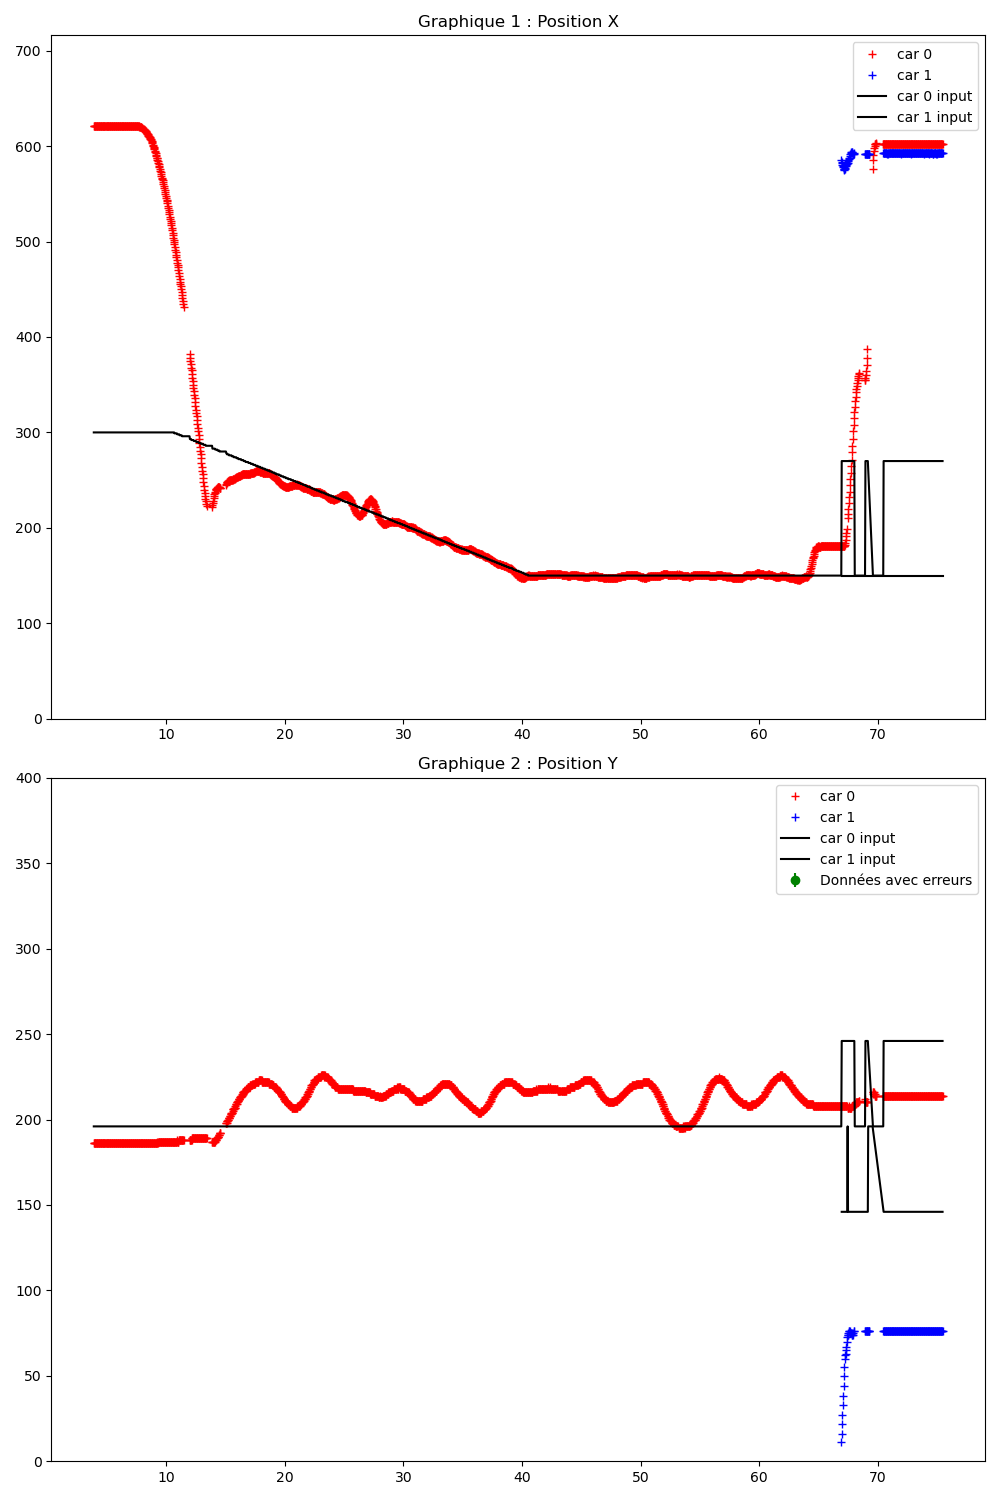

The data file committed next to this chart (first rows):
Time (s); ; car_position; ; input; ; command; ; obstacles
3.883; ; 0; 621; 186; 6; 92; 43; ; 300; 200; ; 0; 0; 
3.903; ; 0; 621; 186; 6; 92; 43; ; 0; 300; 196; ; 0; 0; 120; 
3.941; ; 0; 621; 186; 6; 92; 43; ; 0; 300; 196; ; 0; 0; 120; 
3.973; ; 0; 621; 186; 6; 92; 43; ; 0; 300; 196; ; 0; 0; 120; 
4.005; ; 0; 621; 186; 6; 91; 43; ; 0; 300; 196; ; 0; 0; 120; 
4.041; ; 0; 621; 186; 6; 92; 43; ; 0; 300; 196; ; 0; 0; 120; 
4.073; ; 0; 621; 186; 6; 91; 43; ; 0; 300; 196; ; 0; 0; 120; 
4.105; ; 0; 621; 186; 6; 91; 43; ; 0; 300; 196; ; 0; 0; 120; 
4.141; ; 0; 621; 186; 6; 91; 43; ; 0; 300; 196; ; 0; 0; 120; 
4.173; ; 0; 621; 186; 6; 92; 43; ; 0; 300; 196; ; 0; 0; 120; 
4.205; ; 0; 621; 186; 6; 92; 43; ; 0; 300; 196; ; 0; 0; 120; 
4.241; ; 0; 621; 186; 6; 91; 43; ; 0; 300; 196; ; 0; 0; 120; 
4.273; ; 0; 621; 186; 6; 92; 43; ; 0; 300; 196; ; 0; 0; 120; 
4.305; ; 0; 621; 186; 6; 91; 43; ; 0; 300; 196; ; 0; 0; 120; 
4.341; ; 0; 621; 186; 6; 92; 43; ; 0; 300; 196; ; 0; 0; 120; 
4.373; ; 0; 621; 186; 6; 92; 43; ; 0; 300; 196; ; 0; 0; 120; 
4.405; ; 0; 621; 186; 6; 92; 43; ; 0; 300; 196; ; 0; 0; 120; 
4.441; ; 0; 621; 186; 6; 92; 43; ; 0; 300; 196; ; 0; 0; 120; 
4.473; ; 0; 621; 186; 6; 91; 43; ; 0; 300; 196; ; 0; 0; 120; 
4.505; ; 0; 621; 186; 6; 92; 43; ; 0; 300; 196; ; 0; 0; 120; 
4.541; ; 0; 621; 186; 6; 91; 43; ; 0; 300; 196; ; 0; 0; 120; 
4.573; ; 0; 621; 186; 6; 92; 43; ; 0; 300; 196; ; 0; 0; 120; 
4.605; ; 0; 621; 186; 6; 92; 43; ; 0; 300; 196; ; 0; 0; 120; 
4.641; ; 0; 621; 186; 6; 92; 43; ; 0; 300; 196; ; 0; 0; 120; 
4.673; ; 0; 621; 186; 6; 92; 43; ; 0; 300; 196; ; 0; 0; 120; 
4.705; ; 0; 621; 186; 6; 91; 43; ; 0; 300; 196; ; 0; 0; 120; 
4.741; ; 0; 621; 186; 6; 92; 43; ; 0; 300; 196; ; 0; 0; 120; 
4.773; ; 0; 621; 186; 6; 92; 43; ; 0; 300; 196; ; 0; 0; 120; 
4.805; ; 0; 621; 186; 6; 92; 43; ; 0; 300; 196; ; 0; 0; 120; 
4.842; ; 0; 621; 186; 6; 92; 43; ; 0; 300; 196; ; 0; 0; 120; 
4.873; ; 0; 621; 186; 6; 92; 43; ; 0; 300; 196; ; 0; 0; 120; 
4.905; ; 0; 621; 186; 6; 91; 43; ; 0; 300; 196; ; 0; 0; 120; 
4.941; ; 0; 621; 186; 6; 92; 43; ; 0; 300; 196; ; 0; 0; 120; 
4.981; ; 0; 621; 186; 6; 92; 43; ; 0; 300; 196; ; 0; 0; 120; 
5.005; ; 0; 621; 186; 6; 92; 43; ; 0; 300; 196; ; 0; 0; 120; 
5.041; ; 0; 621; 186; 6; 92; 43; ; 0; 300; 196; ; 0; 0; 120; 
5.073; ; 0; 621; 186; 6; 92; 43; ; 0; 300; 196; ; 0; 0; 120; 
5.105; ; 0; 621; 186; 6; 92; 43; ; 0; 300; 196; ; 0; 0; 120; 
5.141; ; 0; 621; 186; 6; 92; 43; ; 0; 300; 196; ; 0; 0; 120; 
5.173; ; 0; 621; 186; 6; 92; 43; ; 0; 300; 196; ; 0; 0; 120; 
5.205; ; 0; 621; 186; 6; 92; 43; ; 0; 300; 196; ; 0; 0; 120; 
5.245; ; 0; 621; 186; 6; 91; 43; ; 0; 300; 196; ; 0; 0; 120; 
5.275; ; 0; 621; 186; 6; 92; 43; ; 0; 300; 196; ; 0; 0; 120; 
5.305; ; 0; 621; 186; 6; 92; 43; ; 0; 300; 196; ; 0; 0; 120; 
5.341; ; 0; 621; 186; 6; 92; 43; ; 0; 300; 196; ; 0; 0; 120; 
5.373; ; 0; 621; 186; 6; 91; 43; ; 0; 300; 196; ; 0; 0; 120; 
5.405; ; 0; 621; 186; 6; 91; 43; ; 0; 300; 196; ; 0; 0; 120; 
5.441; ; 0; 621; 186; 6; 92; 43; ; 0; 300; 196; ; 0; 0; 120; 
5.474; ; 0; 621; 186; 6; 92; 43; ; 0; 300; 196; ; 0; 0; 120; 
5.505; ; 0; 621; 186; 6; 92; 43; ; 0; 300; 196; ; 0; 0; 120; 
5.541; ; 0; 621; 186; 6; 92; 43; ; 0; 300; 196; ; 0; 0; 120; 
5.573; ; 0; 621; 186; 6; 92; 43; ; 0; 300; 196; ; 0; 0; 120; 
5.606; ; 0; 621; 186; 6; 91; 43; ; 0; 300; 196; ; 0; 0; 120; 
5.641; ; 0; 621; 186; 6; 92; 43; ; 0; 300; 196; ; 0; 0; 120; 
5.671; ; 0; 621; 186; 6; 92; 43; ; 0; 300; 196; ; 0; 0; 120; 
5.706; ; 0; 621; 186; 6; 92; 43; ; 0; 300; 196; ; 0; 0; 120; 
5.738; ; 0; 621; 186; 6; 92; 43; ; 0; 300; 196; ; 0; 0; 120; 
5.773; ; 0; 621; 186; 6; 92; 43; ; 0; 300; 196; ; 0; 0; 120; 
5.805; ; 0; 621; 186; 6; 92; 43; ; 0; 300; 196; ; 0; 0; 120; 
5.838; ; 0; 621; 186; 6; 92; 43; ; 0; 300; 196; ; 0; 0; 120; 
... 2,001 more rows
